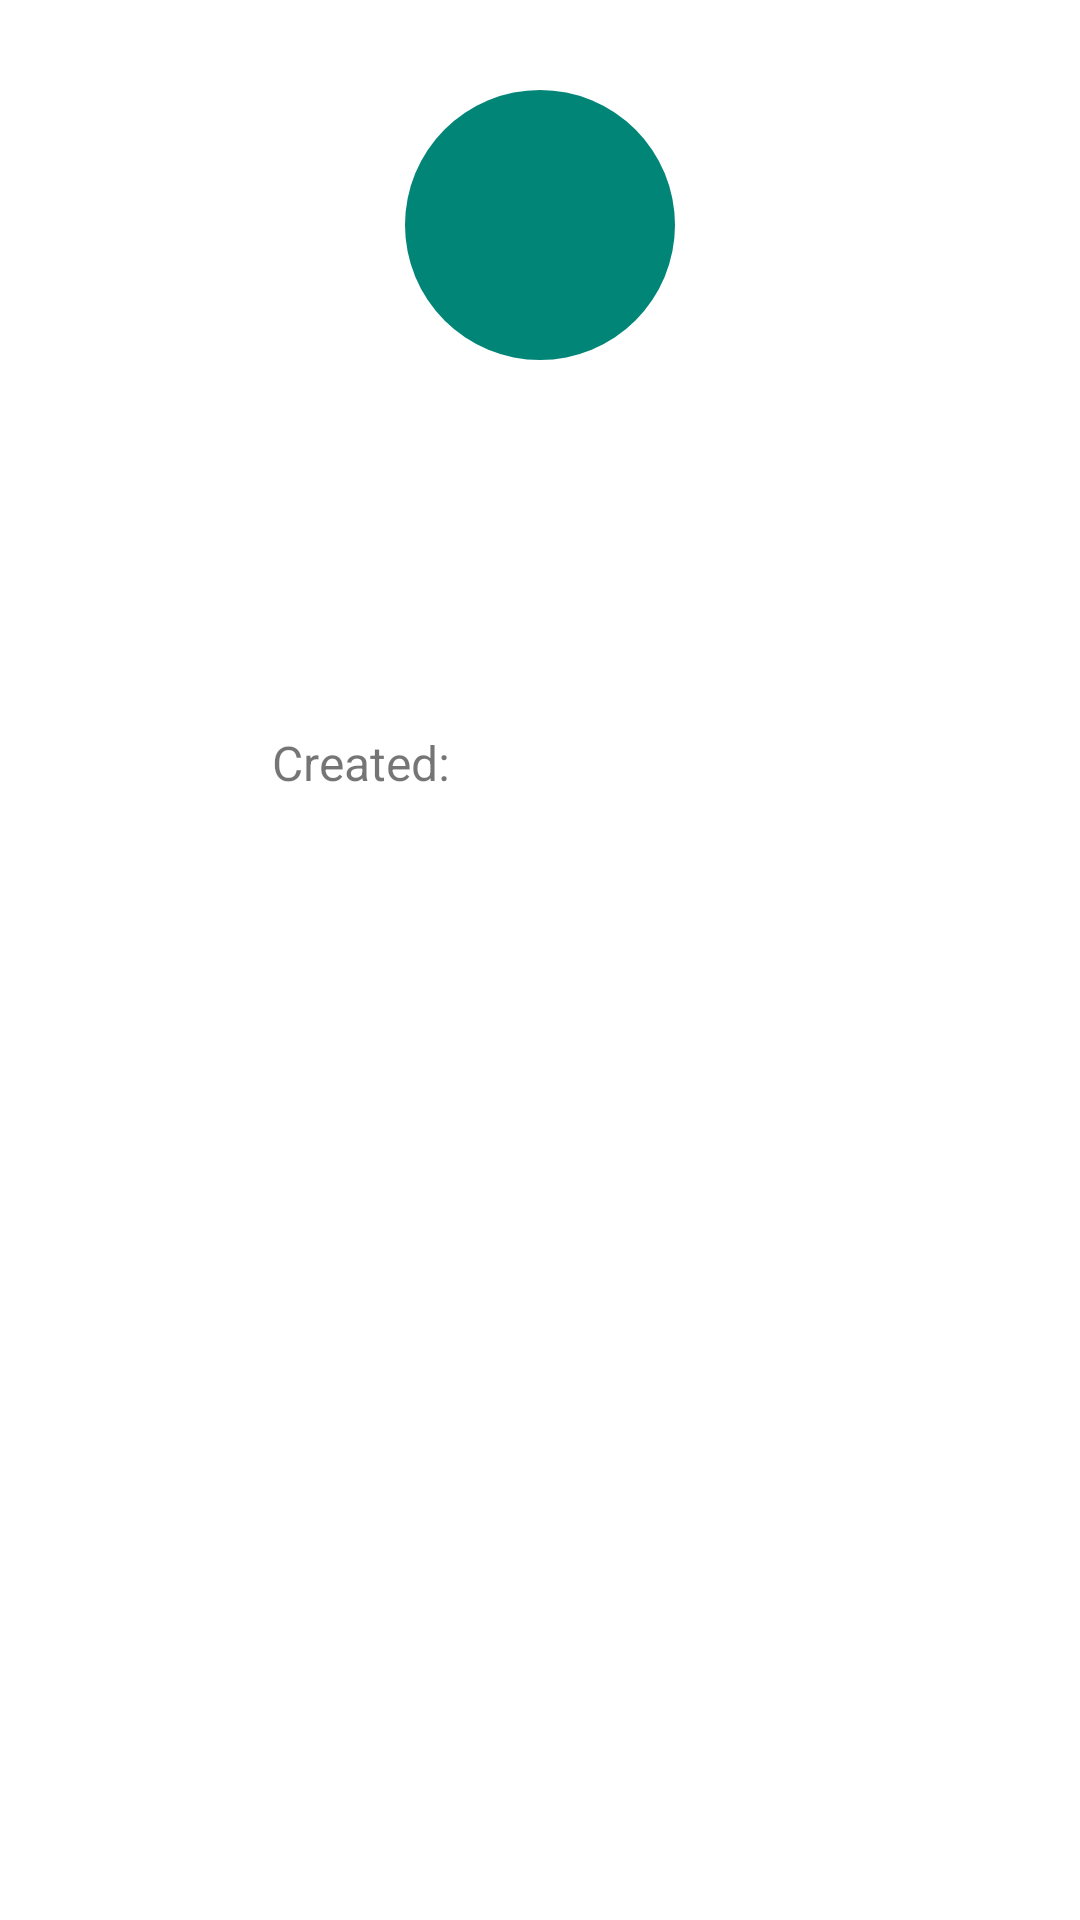

Reconstruct the res/layout file that produces this screen, plus the resources it refers to.
<!-- AndroidManifest.xml: application theme AppTheme -->
<!-- res/layout/fragment_details.xml -->
<?xml version="1.0" encoding="utf-8"?>
<RelativeLayout
    xmlns:android="http://schemas.android.com/apk/res/android"
    android:layout_width="match_parent"
    android:layout_height="match_parent"
    android:paddingLeft="@dimen/single_item_padding_large"
    android:paddingRight="@dimen/single_item_padding_large"
    android:background="@color/colorWhite"
    android:padding="@dimen/single_item_padding_medium">

    <ScrollView
        android:layout_width="match_parent"
        android:layout_height="match_parent">

        <RelativeLayout
            android:layout_width="match_parent"
            android:layout_height="match_parent">

            <TextView
                android:id="@+id/tv_details_currency"
                android:layout_width="@dimen/avatar_large"
                android:layout_height="@dimen/avatar_large"
                android:layout_centerHorizontal="true"
                android:gravity="center"
                android:background="@drawable/avatar"
                android:textSize="@dimen/font_size_xlarge"
                android:textColor="@color/colorWhite"
                android:layout_marginTop="@dimen/single_item_padding_large"/>

            <TextView
                android:id="@+id/tv_details_name"
                android:layout_width="wrap_content"
                android:layout_height="wrap_content"
                android:layout_below="@+id/tv_details_currency"
                android:layout_centerHorizontal="true"
                android:layout_marginTop="@dimen/single_item_padding_medium"
                android:textStyle="bold"
                android:textSize="@dimen/font_size_large" />

            <TextView
                android:id="@+id/tv_details_deleted"
                android:layout_width="wrap_content"
                android:layout_height="wrap_content"
                android:layout_below="@+id/tv_details_name"
                android:layout_centerHorizontal="true"
                android:layout_marginTop="@dimen/single_item_padding_medium"
                android:textSize="@dimen/font_size_medium" />

            <TextView
                android:id="@+id/tv_details_id"
                android:layout_width="wrap_content"
                android:layout_height="wrap_content"
                android:layout_below="@+id/tv_details_deleted"
                android:layout_centerHorizontal="true"
                android:layout_marginTop="@dimen/single_item_padding_medium"
                android:textSize="@dimen/font_size_medium"/>

            <LinearLayout
                android:id="@+id/layout_date"
                android:layout_width="match_parent"
                android:layout_height="wrap_content"
                android:layout_centerHorizontal="true"
                android:layout_below="@+id/tv_details_id"
                android:orientation="horizontal">

                <LinearLayout
                    android:layout_width="match_parent"
                    android:layout_height="match_parent"
                    android:orientation="vertical"
                    android:layout_weight="1"
                    android:gravity="center"
                    android:padding="@dimen/single_item_padding_medium">

                    <TextView
                        android:layout_width="wrap_content"
                        android:layout_height="wrap_content"
                        android:text="@string/created"
                        android:textSize="@dimen/font_size_medium"
                        android:layout_gravity="end"
                        android:layout_marginEnd="@dimen/single_item_padding_large"/>

                </LinearLayout>

                <LinearLayout
                    android:layout_width="match_parent"
                    android:layout_height="wrap_content"
                    android:orientation="vertical"
                    android:layout_weight="1">

                    <TextView
                        android:id="@+id/tv_details_created_date"
                        android:layout_width="wrap_content"
                        android:layout_height="wrap_content"
                        android:layout_marginTop="@dimen/single_item_padding_medium"
                        android:textSize="@dimen/font_size_medium" />

                    <TextView
                        android:id="@+id/tv_details_created_time"
                        android:layout_width="wrap_content"
                        android:layout_height="wrap_content"
                        android:layout_marginTop="@dimen/single_item_padding_medium"
                        android:textSize="@dimen/font_size_medium"
                        android:layout_marginBottom="@dimen/single_item_padding_medium" />

                </LinearLayout>


            </LinearLayout>

        </RelativeLayout>

    </ScrollView>

</RelativeLayout>
<!-- resources referenced by this layout -->
<resources>
  <color name="colorWhite">#fff</color>
  <dimen name="avatar_large">100dp</dimen>
  <dimen name="font_size_large">18sp</dimen>
  <dimen name="font_size_medium">16sp</dimen>
  <dimen name="font_size_xlarge">20sp</dimen>
  <dimen name="single_item_padding_large">20dp</dimen>
  <dimen name="single_item_padding_medium">10dp</dimen>
  <!-- drawable avatar (drawable) -->
  <?xml version="1.0" encoding="utf-8"?>
  <selector xmlns:android="http://schemas.android.com/apk/res/android">
        <item>
          <shape android:layout_width="wrap_content" android:shape="oval">
              <solid android:color="@color/colorPrimary" />
              <size android:height="@dimen/avatar_large" android:width="@dimen/avatar_large"/>
          </shape>
      </item>
  </selector>
  <string name="created">Created:</string>
  <style name="AppTheme" parent="Theme.AppCompat.Light.DarkActionBar">
          
          <item name="colorPrimary">@color/colorPrimary</item>
          <item name="colorPrimaryDark">@color/colorPrimaryDark</item>
          <item name="colorAccent">@color/colorAccent</item>
          <item name="windowActionBar">false</item>
          <item name="windowNoTitle">true</item>
      </style>
  <color name="colorPrimary">#008577</color>
  <color name="colorPrimaryDark">#00574B</color>
  <color name="colorAccent">#D81B60</color>
</resources>
